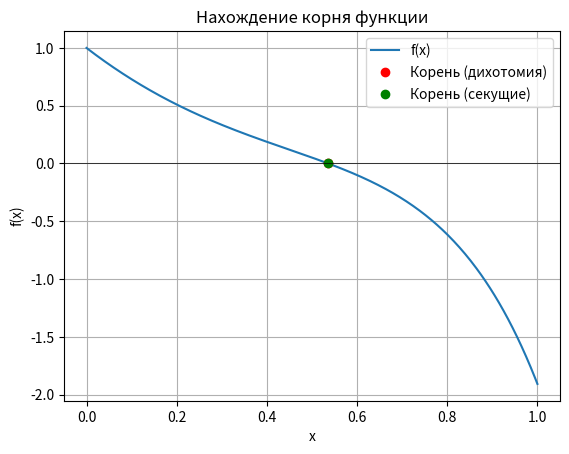

Write Python code to recreate this figure.
import math
import random
import matplotlib.pyplot as plt
import numpy as np

j = random.randint(1, 4)
k = random.randint(1, 4)
m = random.randint(1, 4)

print(f"Параметры функции: j={j}, k={k}, m={m}")

def f(x):
    return (1 - x)**j - math.sinh(x**m)**k

def bisection(a, b, tol=1e-6, max_iter=50):
    if f(a) * f(b) >= 0:
        print("Функция не меняет знак на отрезке")
        return None
    for _ in range(max_iter):
        c = (a + b) / 2
        if abs(f(c)) < tol:
            return c
        if f(a) * f(c) < 0:
            b = c
        else:
            a = c
    return (a + b) / 2

def secant(x0, x1, tol=1e-6, max_iter=100):
    for _ in range(max_iter):
        if abs(f(x1) - f(x0)) < 1e-12:  
            return None
        x2 = x1 - f(x1)*(x1 - x0)/(f(x1) - f(x0))
        if abs(x2 - x1) < tol:
            return x2
        x0, x1 = x1, x2
    return x1

root_bisect = bisection(0, 1)
root_secant = secant(0, 1)

print(f"Корень методом дихотомии: {root_bisect}")
print(f"Корень методом секущих: {root_secant}")


x_vals = np.linspace(0, 1, 400)
y_vals = [(1 - x)**j - math.sinh(x**m)**k for x in x_vals]

plt.plot(x_vals, y_vals, label="f(x)")
if root_bisect is not None:
    plt.plot(root_bisect, f(root_bisect), 'ro', label="Корень (дихотомия)")
if root_secant is not None:
    plt.plot(root_secant, f(root_secant), 'go', label="Корень (секущие)")
plt.axhline(0, color='black', linewidth=0.5)
plt.xlabel("x")
plt.ylabel("f(x)")
plt.title("Нахождение корня функции")
plt.legend()
plt.grid(True)
plt.show()
